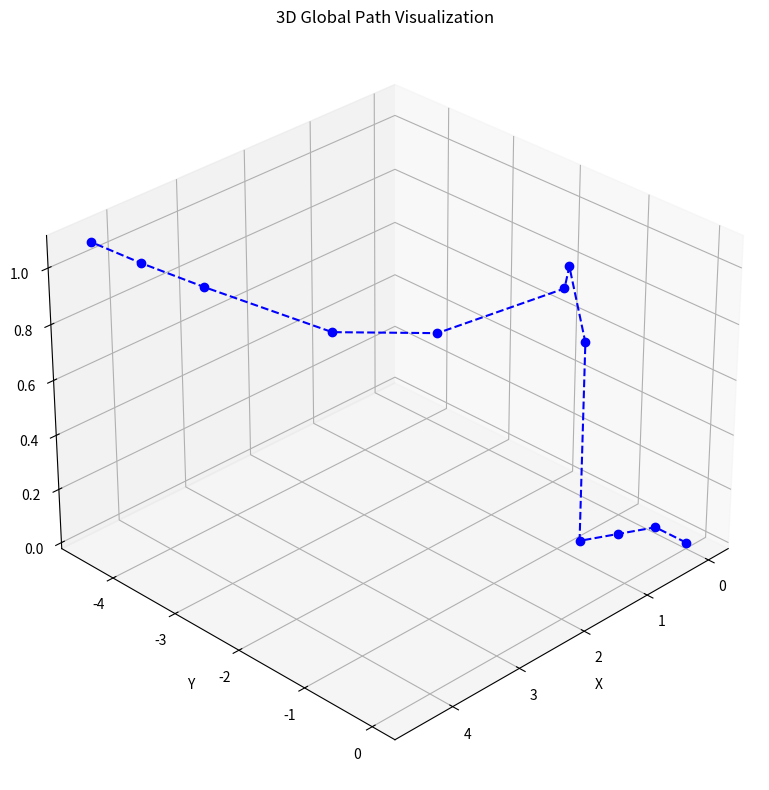

Source code (Python):
import matplotlib.pyplot as plt
import numpy as np
from mpl_toolkits.mplot3d import Axes3D

# Example: list of global points (x, y, z)
# points = np.array([
#     [0.0, 0.0, 2.0],
#     [2.0, 2.0, 2.0],
#     [4.0, 0.0, 2.0],
#     [2.0, -2.0, 2.0],
#     [0.0, 0.0, 2.0]
# ])


points = np.array([(2, 2, 0.5),
(-0.05, 1.24, 0.5),
(-1.30, 0.036, 0.5),
(-1.84, -1.71, 0.5)])
points = [(0.00012787370360456407, -0.00011228654329897836, 0.00012751005124300718), (0.00011144268501084298, -0.45012316276843195, 5.8919376897392794e-05), (0.40024432127247567, -0.6501059510686901, 0.00027407536981627345), (0.8000974470603979, -0.8500307552836603, 0.00032004000968299806), (0.8303051620721817, -0.8162282392382623, 0.7386496067047119), (0.8782464921474458, -1.0297814078629017, 0.9889940619468689), (1.166852355003357, -0.8290716528892517, 0.9661797881126404), (2.6011533737182617, -1.2906063795089722, 0.9212203025817871), (3.4363157749176025, -1.9986157417297363, 0.9394797682762146), (4.106590270996094, -3.2116315364837646, 1.0339025259017944), (4.3079047203063965, -3.967740297317505, 1.055363416671753), (4.513303756713867, -4.518580913543701, 1.090603232383728)]
points = np.array(points)

x = points[:, 0]
y = points[:, 1]
z = points[:, 2]

fig = plt.figure(figsize=(10, 8))
ax = fig.add_subplot(111, projection='3d')
ax.plot(x, y, z, linestyle='--', marker='o', color='blue')

ax.set_xlabel('X')
ax.set_ylabel('Y')
ax.set_zlabel('Z')
ax.set_title('3D Global Path Visualization')

# Optional: adjust view angle
ax.view_init(elev=30, azim=45)  # Try tweaking these numbers for a different 3D angle

plt.tight_layout()
plt.show()
